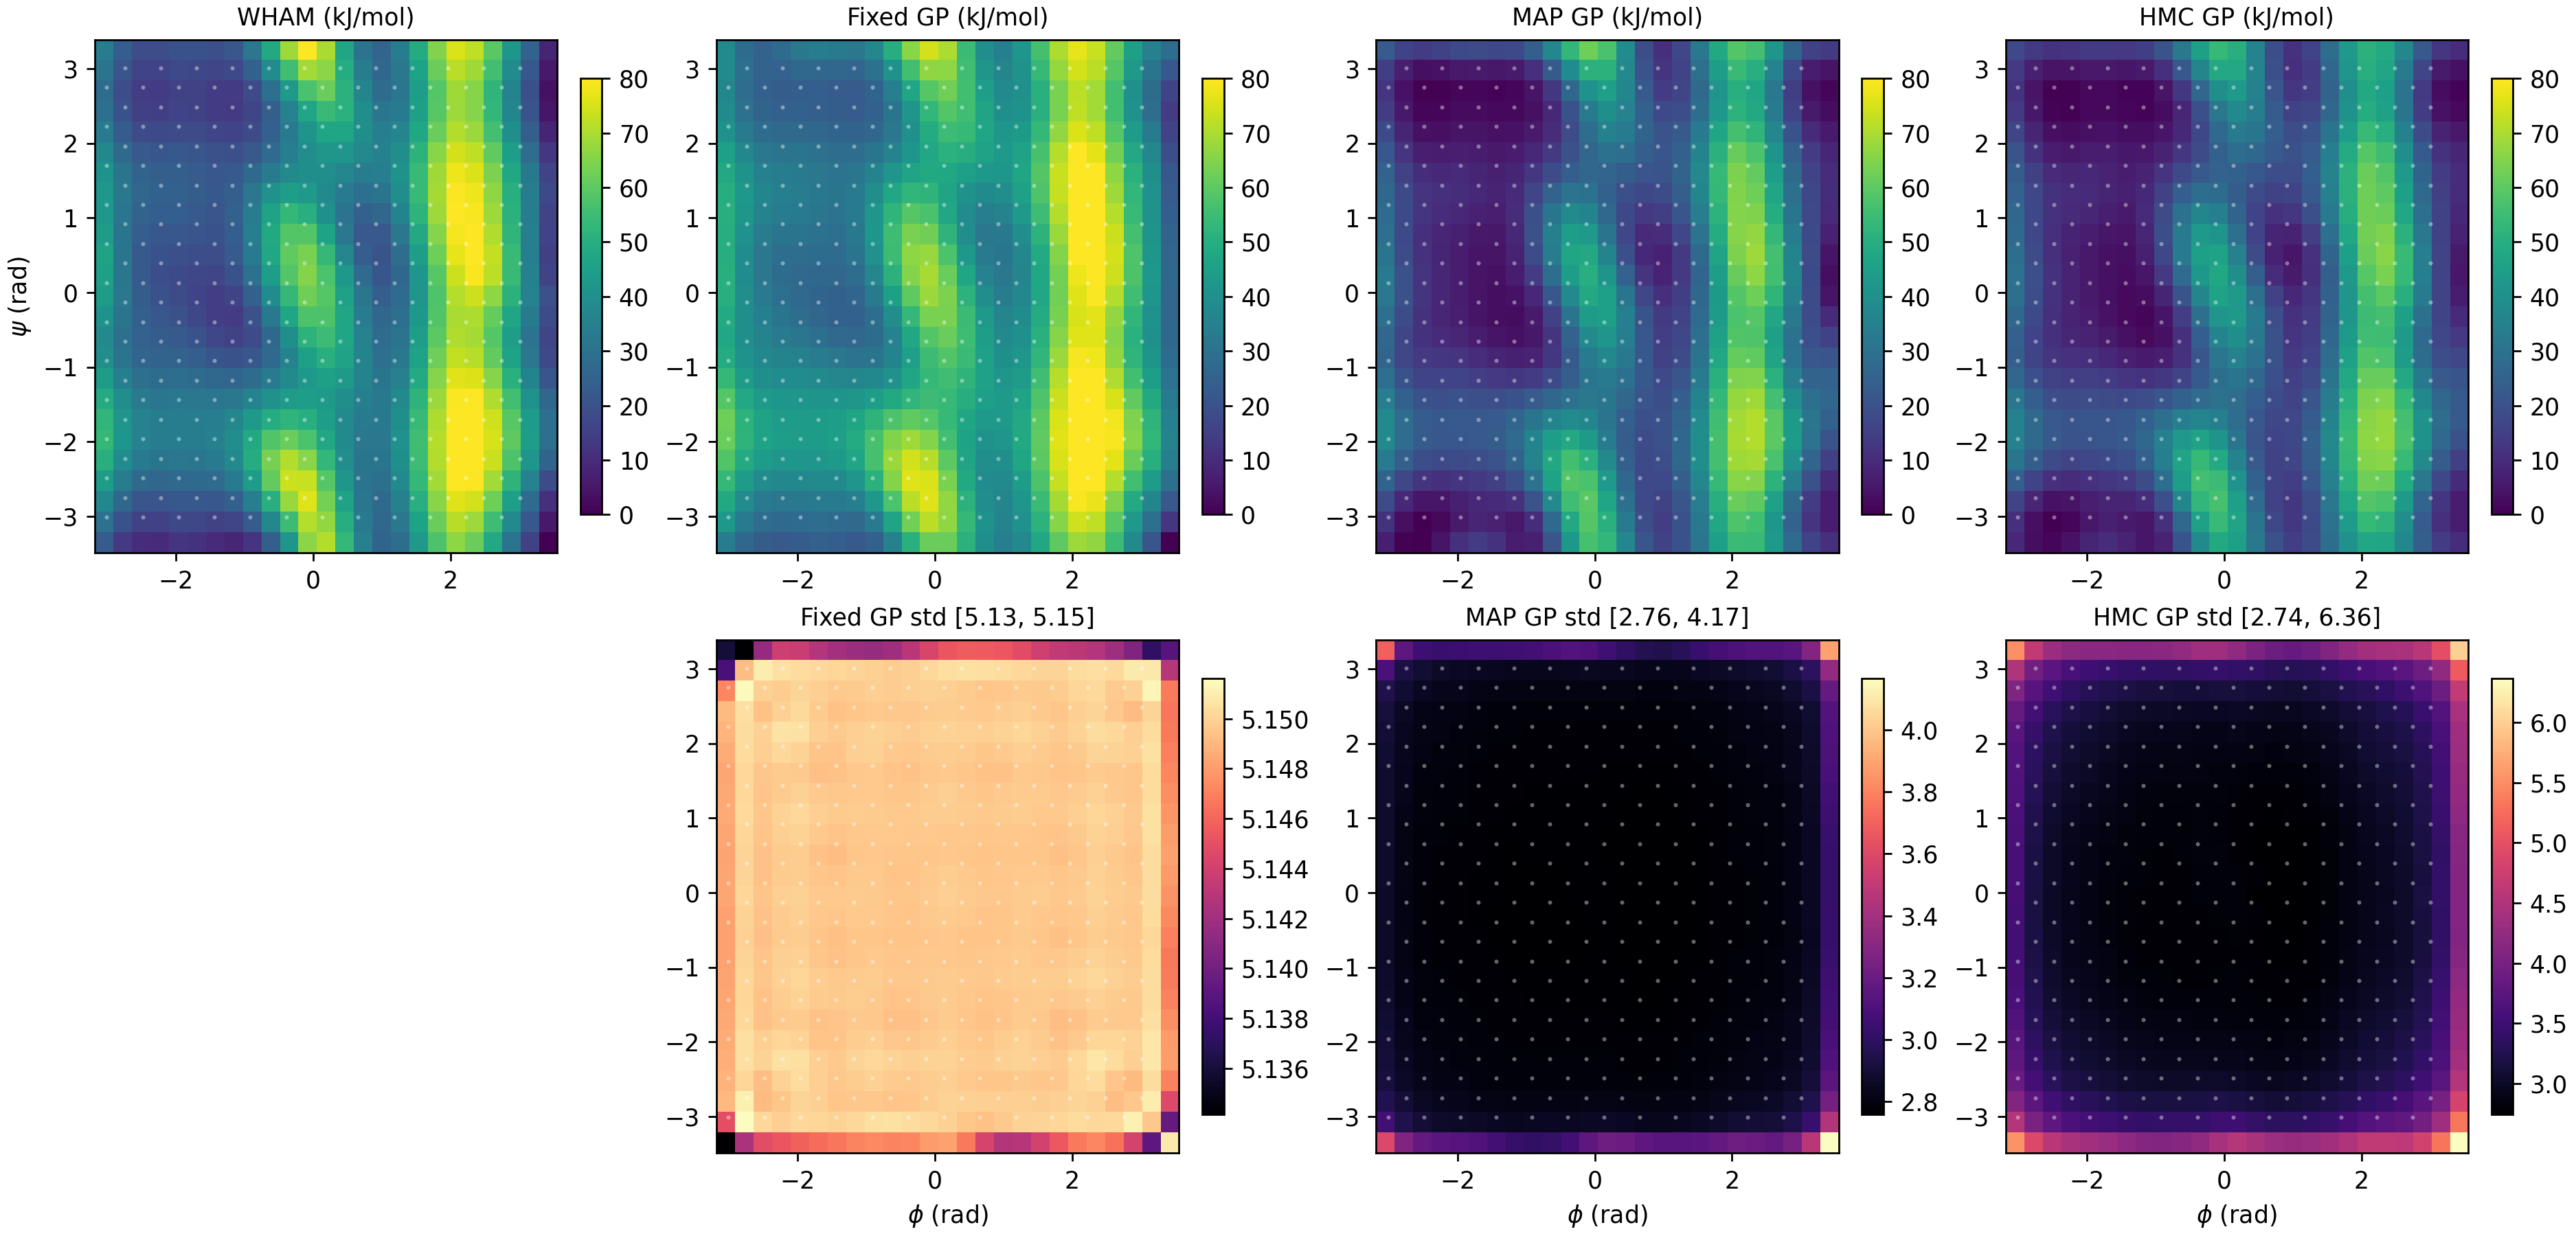

Source data for this figure (header and first rows):
x, y, reference, fixed_mean, fixed_std, map_mean, map_std, hmc_mean, hmc_std
-3.186000876461628550e+00, -3.492579776461628427e+00, 2.323777388051135162e+01, 3.356378578512521926e+01, 5.134205748759843146e+00, 6.736176268202598294e+00, 3.596351330045854944e+00, 8.758660642433667931e+00, 5.547484969040495706e+00
-3.186000876461628550e+00, -3.206025424256492951e+00, 3.025015979894440221e+01, 4.278832924515882041e+01, 5.144956660971542917e+00, 1.158598845435972180e+01, 3.060383482294173785e+00, 1.073142928160930154e+01, 4.535733358138576143e+00
-3.186000876461628550e+00, -2.919471072051357030e+00, 3.726254571737746346e+01, 4.860914242306898814e+01, 5.149068720747180805e+00, 1.821691445317856051e+01, 2.960729785012998772e+00, 1.637873286184400001e+01, 4.104225221397128642e+00
-3.186000876461628550e+00, -2.632916719846221554e+00, 4.421912237026082693e+01, 5.342066897703625727e+01, 5.148814248098661395e+00, 2.564582794889497563e+01, 2.919480434771482891e+00, 2.391910469151723717e+01, 3.877583180406409813e+00
-3.186000876461628550e+00, -2.346362367641085633e+00, 5.041433560476686182e+01, 5.815848366294812877e+01, 5.148689305729837073e+00, 3.286640098946645594e+01, 2.905625907901054017e+00, 3.096832126224420279e+01, 3.779638634055860535e+00
-3.186000876461628550e+00, -2.059808015435950157e+00, 5.320079278234310038e+01, 6.174563808956008870e+01, 5.148576158458575414e+00, 3.774639908437734448e+01, 2.895068746849691621e+00, 3.516554028871316007e+01, 3.717488219534335947e+00
-3.186000876461628550e+00, -1.773253663230814681e+00, 5.271787381583285992e+01, 6.221839286602335051e+01, 5.148423749622363488e+00, 3.812625669759319180e+01, 2.884820282656687329e+00, 3.509234256190757151e+01, 3.656562220265175522e+00
-3.186000876461628550e+00, -1.486699311025678982e+00, 4.935088842914551321e+01, 5.884587608434230788e+01, 5.148347153588330727e+00, 3.425307849368391544e+01, 2.874847981439457190e+00, 3.147312869563792503e+01, 3.599315060868270244e+00
-3.186000876461628550e+00, -1.200144958820543284e+00, 4.429502555229741745e+01, 5.340096190574331558e+01, 5.148285931712067942e+00, 2.908644627980947917e+01, 2.867632208845421804e+00, 2.695285220253106573e+01, 3.556391097456844008e+00
-3.186000876461628550e+00, -9.135906066154075855e-01, 3.967497323859343794e+01, 4.907934081562234496e+01, 5.148181950625611236e+00, 2.596411798872421173e+01, 2.863472222197616102e+00, 2.423879296141549489e+01, 3.534153413579504743e+00
-3.186000876461628550e+00, -6.270362544102719982e-01, 3.827408271391814765e+01, 4.785174374775306205e+01, 5.148132424796269646e+00, 2.633505406401158666e+01, 2.864195415080954987e+00, 2.451598027837185612e+01, 3.537401294152684894e+00
-3.186000876461628550e+00, -3.404819022051363553e-01, 4.068202252125355756e+01, 4.897077769642055500e+01, 5.148241927449081601e+00, 2.918676400948851324e+01, 2.865570271010226211e+00, 2.701363042095059797e+01, 3.541819088769536439e+00
-3.186000876461628550e+00, -5.392755000000071242e-02, 4.412545761401560895e+01, 5.023015480071626371e+01, 5.148353975822931972e+00, 3.197076967658335889e+01, 2.867018014337805898e+00, 2.953422851821436268e+01, 3.548097414510249070e+00
-3.186000876461628550e+00, 2.326268022051349305e-01, 4.536362887266695054e+01, 5.038662447787646670e+01, 5.148333005980898491e+00, 3.260001937412869211e+01, 2.869900227178040275e+00, 3.014682369592659228e+01, 3.564147872995643507e+00
-3.186000876461628550e+00, 5.191811544102705733e-01, 4.609314976603551628e+01, 4.994975018300829106e+01, 5.148292459592751058e+00, 3.114033977492147187e+01, 2.871648127095270286e+00, 2.889523958909276757e+01, 3.574621527367435547e+00
-3.186000876461628550e+00, 8.057355066154061607e-01, 4.406068350353812946e+01, 4.985935699858600856e+01, 5.148371027130731470e+00, 2.926409729732466758e+01, 2.873381076234689857e+00, 2.730296741598527532e+01, 3.587872220003387014e+00
-3.186000876461628550e+00, 1.092289858820541859e+00, 4.276060519553671924e+01, 5.010858320362422091e+01, 5.148475268721973919e+00, 2.805656475010943041e+01, 2.876082218903892151e+00, 2.627523720550647468e+01, 3.611804788888863360e+00
-3.186000876461628550e+00, 1.378844211025677557e+00, 4.256130301256834514e+01, 4.984356864016808686e+01, 5.148442162100097086e+00, 2.699610764660337736e+01, 2.878331852275840319e+00, 2.529388295902656125e+01, 3.634496950535853532e+00
-3.186000876461628550e+00, 1.665398563230813256e+00, 4.098628679132968955e+01, 4.826965761108476727e+01, 5.148395338143635591e+00, 2.502980762380309443e+01, 2.881244914784352407e+00, 2.347330353108962342e+01, 3.654765035088398673e+00
-3.186000876461628550e+00, 1.951952915435948732e+00, 3.728531664297204173e+01, 4.519069309456244810e+01, 5.148553518916289207e+00, 2.183986912984903483e+01, 2.886546317502624692e+00, 2.053040568833309720e+01, 3.679352303258888846e+00
-3.186000876461628550e+00, 2.238507267641084653e+00, 3.277881495598964534e+01, 4.120494166498974664e+01, 5.148934490887310922e+00, 1.790273959922828340e+01, 2.895126831205277806e+00, 1.683647809688850572e+01, 3.729597374746937088e+00
-3.186000876461628550e+00, 2.525061619846220129e+00, 2.952375830005345136e+01, 3.782447563628375065e+01, 5.149099426517931732e+00, 1.416594970174003265e+01, 2.911309965190008953e+00, 1.336298744256498949e+01, 3.839547820716334492e+00
-3.186000876461628550e+00, 2.811615972051355605e+00, 2.843196289482321859e+01, 3.677335854605189525e+01, 5.147189014186171363e+00, 1.233171852898112775e+01, 2.952802698278362392e+00, 1.168044817712297956e+01, 4.059504638571713286e+00
-3.186000876461628550e+00, 3.098170324256491526e+00, 3.083128390370571736e+01, 3.798693076593917795e+01, 5.138287721209291448e+00, 1.482801080330364130e+01, 3.095685561034891897e+00, 1.318105585929646928e+01, 4.493831018715143344e+00
-3.186000876461628550e+00, 3.384724676461627002e+00, 3.384108693911483812e+01, 3.795706600532867014e+01, 5.135924084218564722e+00, 2.305152174418662980e+01, 3.694665369304563463e+00, 1.766508510431666323e+01, 5.521552945335633567e+00
-2.905074486756492824e+00, -3.492579776461628427e+00, 1.356683887563605850e+01, 2.677716579860134516e+01, 5.142402960220914032e+00, 5.117678187941692158e-01, 3.275124822386885626e+00, 2.865297835832198103e+00, 4.891786912328648818e+00
-2.905074486756492824e+00, -3.206025424256492951e+00, 2.019023907076025992e+01, 3.336842131854791660e+01, 5.151607251625372363e+00, 3.300565796477258118e+00, 2.946806200926530117e+00, 3.326972950275205676e+00, 4.038536053882947563e+00
-2.905074486756492824e+00, -2.919471072051357030e+00, 2.681363926588447200e+01, 3.845026071918255184e+01, 5.151077154943293657e+00, 9.336549887316323293e+00, 2.899109530207499397e+00, 8.443760597410548741e+00, 3.748750973525266872e+00
-2.905074486756492824e+00, -2.632916719846221554e+00, 3.344764060521902138e+01, 4.379378614558663685e+01, 5.150161465112425674e+00, 1.701871526980312410e+01, 2.859959148969824838e+00, 1.620333642709639577e+01, 3.536778656249645270e+00
-2.905074486756492824e+00, -2.346362367641085633e+00, 3.901870988453656253e+01, 4.892696666416304652e+01, 5.150454189994002618e+00, 2.431237081405629397e+01, 2.846459768173527749e+00, 2.356259140082661929e+01, 3.426015373306760203e+00
-2.905074486756492824e+00, -2.059808015435950157e+00, 4.197558472873107860e+01, 5.204373207788739819e+01, 5.150492985393054113e+00, 2.871128361696105458e+01, 2.839177453352276892e+00, 2.774242667084308422e+01, 3.361634540175389319e+00
-2.905074486756492824e+00, -1.773253663230814681e+00, 4.180768823238744147e+01, 5.175462184596108273e+01, 5.150207499416015189e+00, 2.859648748812537633e+01, 2.830162338204177175e+00, 2.748156024727580871e+01, 3.300587406703986204e+00
-2.905074486756492824e+00, -1.486699311025678982e+00, 3.910954856485275144e+01, 4.839870214968686923e+01, 5.150142882700301961e+00, 2.484211791585873641e+01, 2.822675413823257262e+00, 2.385783791923063291e+01, 3.252501962893574738e+00
-2.905074486756492824e+00, -1.200144958820543284e+00, 3.457994502817966520e+01, 4.402604545480608067e+01, 5.150172261537048435e+00, 2.021087302000168506e+01, 2.818629601489566650e+00, 1.945969653200119609e+01, 3.222400299719582861e+00
-2.905074486756492824e+00, -9.135906066154075855e-01, 3.067583658922554335e+01, 4.094924453346902737e+01, 5.150043001858143121e+00, 1.717893795414033775e+01, 2.815441450980642024e+00, 1.653572276139918173e+01, 3.200944906425202241e+00
-2.905074486756492824e+00, -6.270362544102719982e-01, 2.955524402201432821e+01, 3.996526057699520607e+01, 5.149935877128668515e+00, 1.670002928324140612e+01, 2.813769860180717508e+00, 1.604910110322703432e+01, 3.190099245137215433e+00
-2.905074486756492824e+00, -3.404819022051363553e-01, 3.079935823099531689e+01, 3.999095451946777757e+01, 5.150009566638420466e+00, 1.817704582220717668e+01, 2.812066862045376592e+00, 1.756996078497550684e+01, 3.176025531465259899e+00
-2.905074486756492824e+00, -5.392755000000071242e-02, 3.177332925160362720e+01, 3.961656317983579356e+01, 5.150113186029853019e+00, 1.982454756823909747e+01, 2.811792366159394874e+00, 1.936613530071404554e+01, 3.173840659675649434e+00
-2.905074486756492824e+00, 2.326268022051349305e-01, 3.125258287359165621e+01, 3.883835132358944975e+01, 5.150099702208101426e+00, 1.995590519063262036e+01, 2.812971682034518306e+00, 1.965192395421530591e+01, 3.185724184380252400e+00
-2.905074486756492824e+00, 5.191811544102705733e-01, 3.122870489328246180e+01, 3.887518899890710600e+01, 5.150089526672466000e+00, 1.871894334710657404e+01, 2.813740806114292337e+00, 1.846967791825747440e+01, 3.192244708916319063e+00
-2.905074486756492824e+00, 8.057355066154061607e-01, 3.086850255996419889e+01, 4.035837181424722075e+01, 5.150157158614945274e+00, 1.778870117027730657e+01, 2.816032043851750988e+00, 1.742480484845954436e+01, 3.207972260449116320e+00
-2.905074486756492824e+00, 1.092289858820541859e+00, 3.139412951907581117e+01, 4.225145611336847651e+01, 5.150285517359737497e+00, 1.788892088931055468e+01, 2.820487434601131493e+00, 1.727565678236005198e+01, 3.245322713760300903e+00
-2.905074486756492824e+00, 1.378844211025677557e+00, 3.216157911991165719e+01, 4.277034051239024848e+01, 5.150229979082286746e+00, 1.766921808152335416e+01, 2.825249620841511877e+00, 1.691987734637783447e+01, 3.288924991084037242e+00
-2.905074486756492824e+00, 1.665398563230813256e+00, 3.078251576722842131e+01, 4.098307041560474318e+01, 5.150234510725570480e+00, 1.563207232965851290e+01, 2.829653839013068328e+00, 1.507001178989064805e+01, 3.321778850175243214e+00
-2.905074486756492824e+00, 1.951952915435948732e+00, 2.754010473261224234e+01, 3.731958407695492497e+01, 5.150362936162291128e+00, 1.209830308365292240e+01, 2.834834454033052342e+00, 1.181926067355312959e+01, 3.353108656382046693e+00
-2.905074486756492824e+00, 2.238507267641084653e+00, 2.332581175189872624e+01, 3.304959294664149638e+01, 5.150392601862371578e+00, 8.429051063225017515e+00, 2.842054981583004292e+00, 8.179066487662652207e+00, 3.410127575523886900e+00
-2.905074486756492824e+00, 2.525061619846220129e+00, 2.003078218615454631e+01, 2.973249550846230704e+01, 5.150486532768683290e+00, 5.425838006634990052e+00, 2.856037696438149531e+00, 5.228513722478759007e+00, 3.520476483927951428e+00
-2.905074486756492824e+00, 2.811615972051355605e+00, 1.901221966262136220e+01, 2.858633650523552205e+01, 5.151418443135194813e+00, 4.013349048785357809e+00, 2.886812275254686533e+00, 4.358070832010678686e+00, 3.705976097074136888e+00
-2.905074486756492824e+00, 3.098170324256491526e+00, 2.118167955873971664e+01, 2.915885628253454342e+01, 5.149286992973287624e+00, 6.753254353726333648e+00, 2.928198075704637304e+00, 7.122651562936756164e+00, 3.951847489788044232e+00
-2.905074486756492824e+00, 3.384724676461627002e+00, 2.399895754763796063e+01, 2.815617097767244559e+01, 5.134138289132610389e+00, 1.625335824888475145e+01, 3.163080324053038961e+00, 1.354286431709461525e+01, 4.661783972655949349e+00
-2.624148097051357098e+00, -3.492579776461628427e+00, 1.000604418978435639e+01, 2.366052915558975656e+01, 5.144824830216200517e+00, 0.000000000000000000e+00, 3.179548252440748346e+00, 1.133131355860783174e+00, 4.579892074454838813e+00
-2.624148097051357098e+00, -3.206025424256492951e+00, 1.578396107409173510e+01, 2.872933330324303824e+01, 5.150233025523883512e+00, 6.857162882761258516e-02, 2.894804060709128546e+00, 0.000000000000000000e+00, 3.760199317773116334e+00
-2.624148097051357098e+00, -2.919471072051357030e+00, 2.156187795839911914e+01, 3.321424389626190532e+01, 5.149200980483464640e+00, 4.786814154685089306e+00, 2.852960570143052710e+00, 3.966665289253924698e+00, 3.513258521945998858e+00
-2.624148097051357098e+00, -2.632916719846221554e+00, 2.757505412264194078e+01, 3.862493242790515069e+01, 5.149264149923699740e+00, 1.209847559179388554e+01, 2.823434466830419876e+00, 1.112638085660891996e+01, 3.327951559055032593e+00
-2.624148097051357098e+00, -2.346362367641085633e+00, 3.263685876742090386e+01, 4.375033940085268114e+01, 5.149981879244634797e+00, 1.910808294426851717e+01, 2.815088657863142885e+00, 1.817074151567766549e+01, 3.232963800088368256e+00
-2.624148097051357098e+00, -2.059808015435950157e+00, 3.536134429424610914e+01, 4.652496257865277585e+01, 5.149845103836122817e+00, 2.315670667184951981e+01, 2.809617279105760979e+00, 2.222500073495593753e+01, 3.176395461324907910e+00
-2.624148097051357098e+00, -1.773253663230814681e+00, 3.547075243221950558e+01, 4.604935450003540609e+01, 5.149394904116717520e+00, 2.314824909765587790e+01, 2.800866865841476372e+00, 2.222259055588796883e+01, 3.121076224337507643e+00
-2.624148097051357098e+00, -1.486699311025678982e+00, 3.304739938813350619e+01, 4.318852283487649402e+01, 5.149365657625037507e+00, 2.018020284465781344e+01, 2.794320589849939029e+00, 1.924611485834801172e+01, 3.078244394194967093e+00
-2.624148097051357098e+00, -1.200144958820543284e+00, 2.938102991582644563e+01, 3.976108577388731646e+01, 5.149508119674350404e+00, 1.639132418342265396e+01, 2.790828704687246642e+00, 1.538127641192688344e+01, 3.048982379038880364e+00
-2.624148097051357098e+00, -9.135906066154075855e-01, 2.613756607544904398e+01, 3.721584650679142214e+01, 5.149427761260153780e+00, 1.335585890647621454e+01, 2.787574062587711232e+00, 1.225217025848873398e+01, 3.026008995620656616e+00
... 565 more rows
